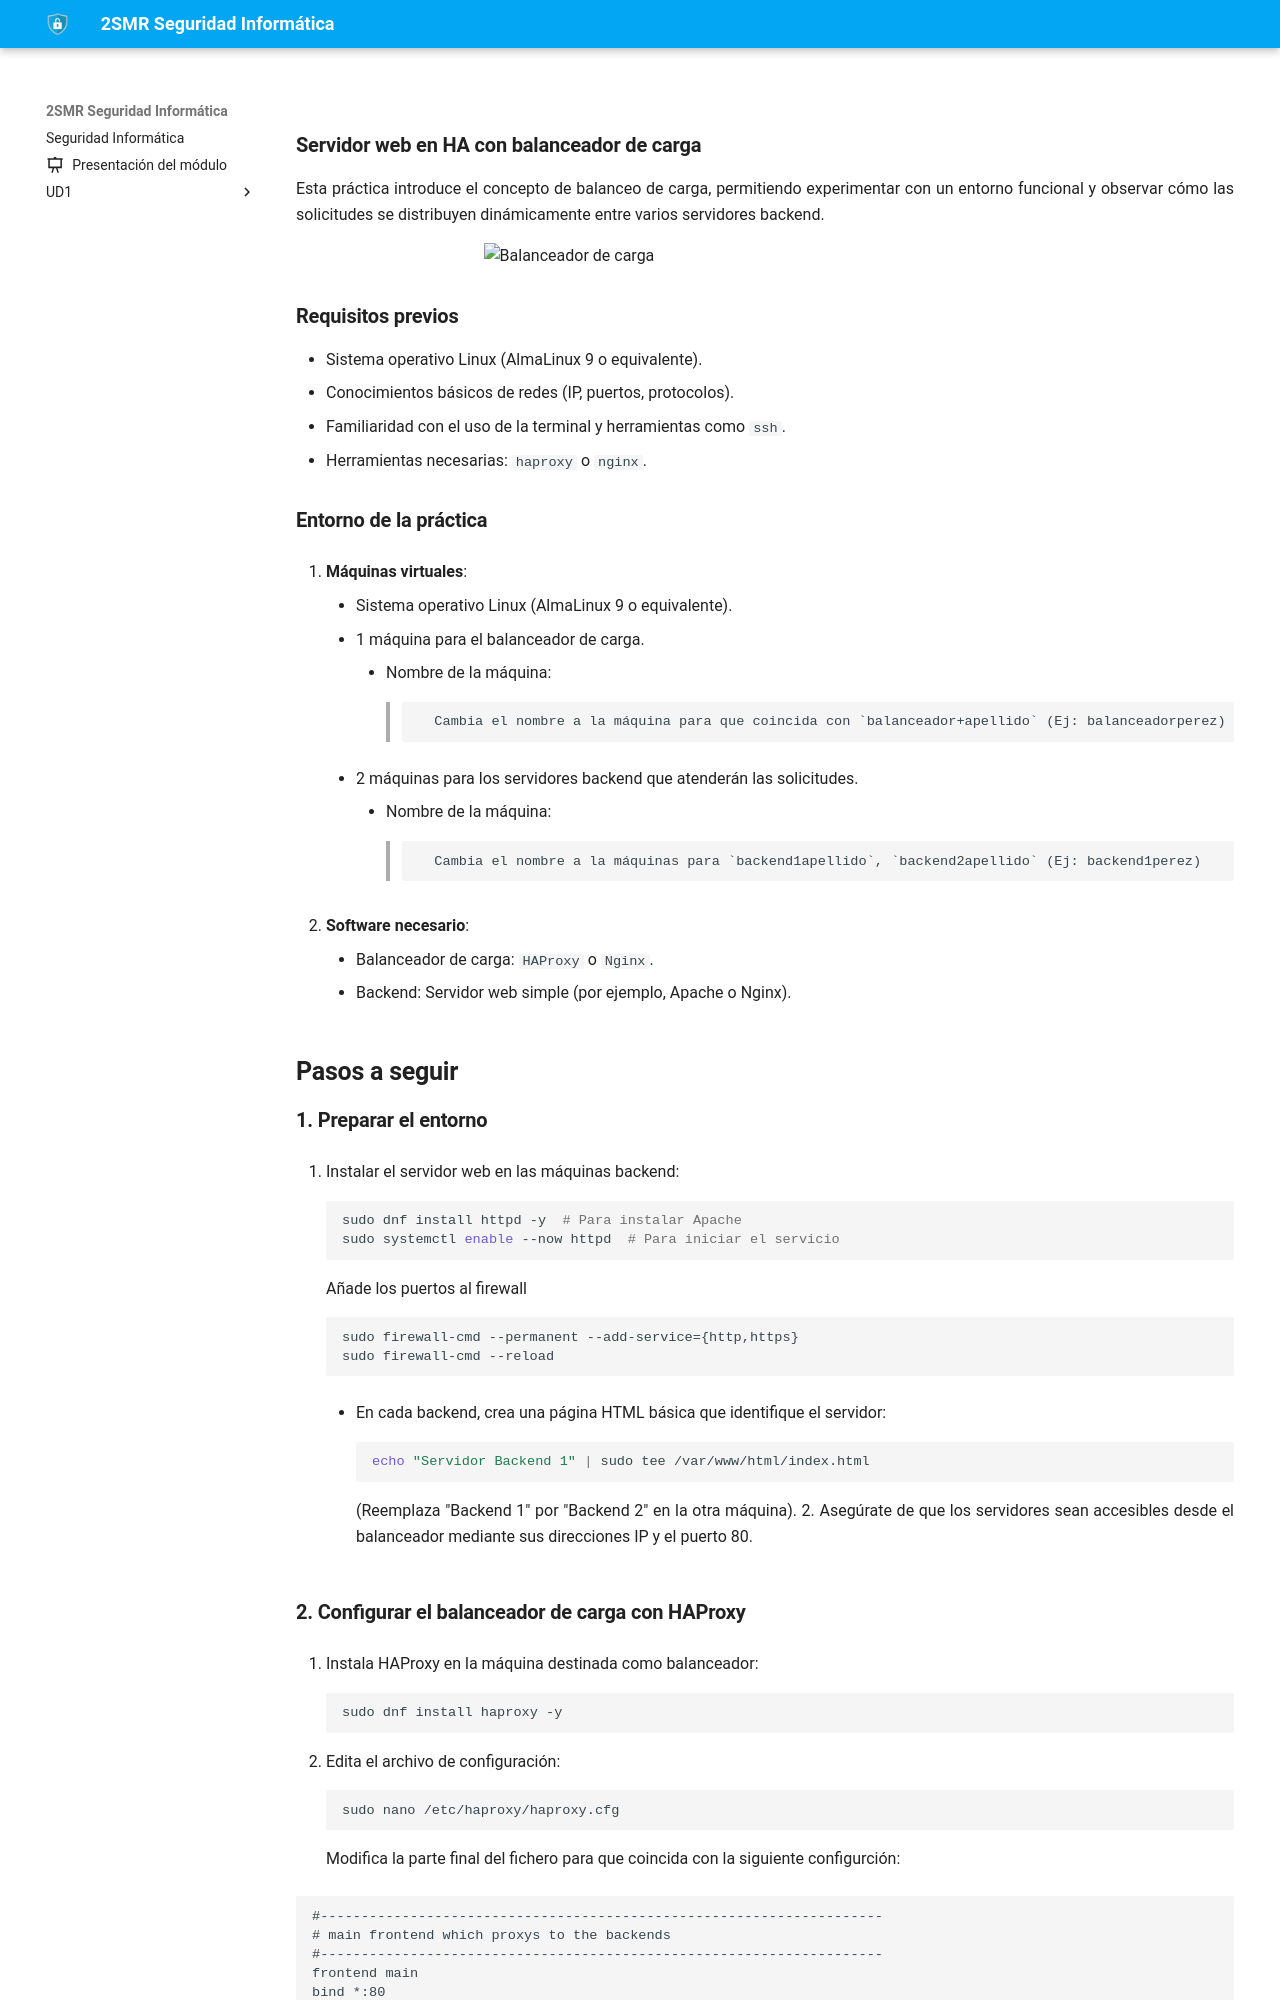

repository: fperezIES/SMR-SIN · page: UD5/Tareas/t.balanceador.html · generator: mkdocs

---
icon: material/file-edit
---

### Servidor web en HA con balanceador de carga


Esta práctica introduce el concepto de balanceo de carga, permitiendo experimentar con un entorno funcional y observar cómo las solicitudes se distribuyen dinámicamente entre varios servidores backend.


![Balanceador de carga](balanceador_carga.png){:style="width: 60%;" class="center"}



### **Requisitos previos**

- Sistema operativo Linux (AlmaLinux 9 o equivalente).
- Conocimientos básicos de redes (IP, puertos, protocolos).
- Familiaridad con el uso de la terminal y herramientas como `ssh`.
- Herramientas necesarias: `haproxy` o `nginx`.

### **Entorno de la práctica**

1. **Máquinas virtuales**:    
	- Sistema operativo Linux (AlmaLinux 9 o equivalente).
    - 1 máquina para el balanceador de carga.
	    - Nombre de la máquina: 
> 		Cambia el nombre a la máquina para que coincida con `balanceador+apellido` (Ej: balanceadorperez)
    - 2 máquinas para los servidores backend que atenderán las solicitudes.
	    - Nombre de la máquina: 
> 	    Cambia el nombre a la máquinas para `backend1apellido`, `backend2apellido` (Ej: backend1perez)
    
1. **Software necesario**:    
    - Balanceador de carga: `HAProxy` o `Nginx`.
    - Backend: Servidor web simple (por ejemplo, Apache o Nginx).



## **Pasos a seguir**

### **1. Preparar el entorno**

1. Instalar el servidor web en las máquinas backend:
    
    ```bash
    sudo dnf install httpd -y  # Para instalar Apache
    sudo systemctl enable --now httpd  # Para iniciar el servicio
    ```
    
    Añade los puertos al firewall
	```
	sudo firewall-cmd --permanent --add-service={http,https}
	sudo firewall-cmd --reload
	```
	
    - En cada backend, crea una página HTML básica que identifique el servidor:
        
        ```bash
        echo "Servidor Backend 1" | sudo tee /var/www/html/index.html
        ```
        
        (Reemplaza "Backend 1" por "Backend 2" en la otra máquina).
2. Asegúrate de que los servidores sean accesibles desde el balanceador mediante sus direcciones IP y el puerto 80.
